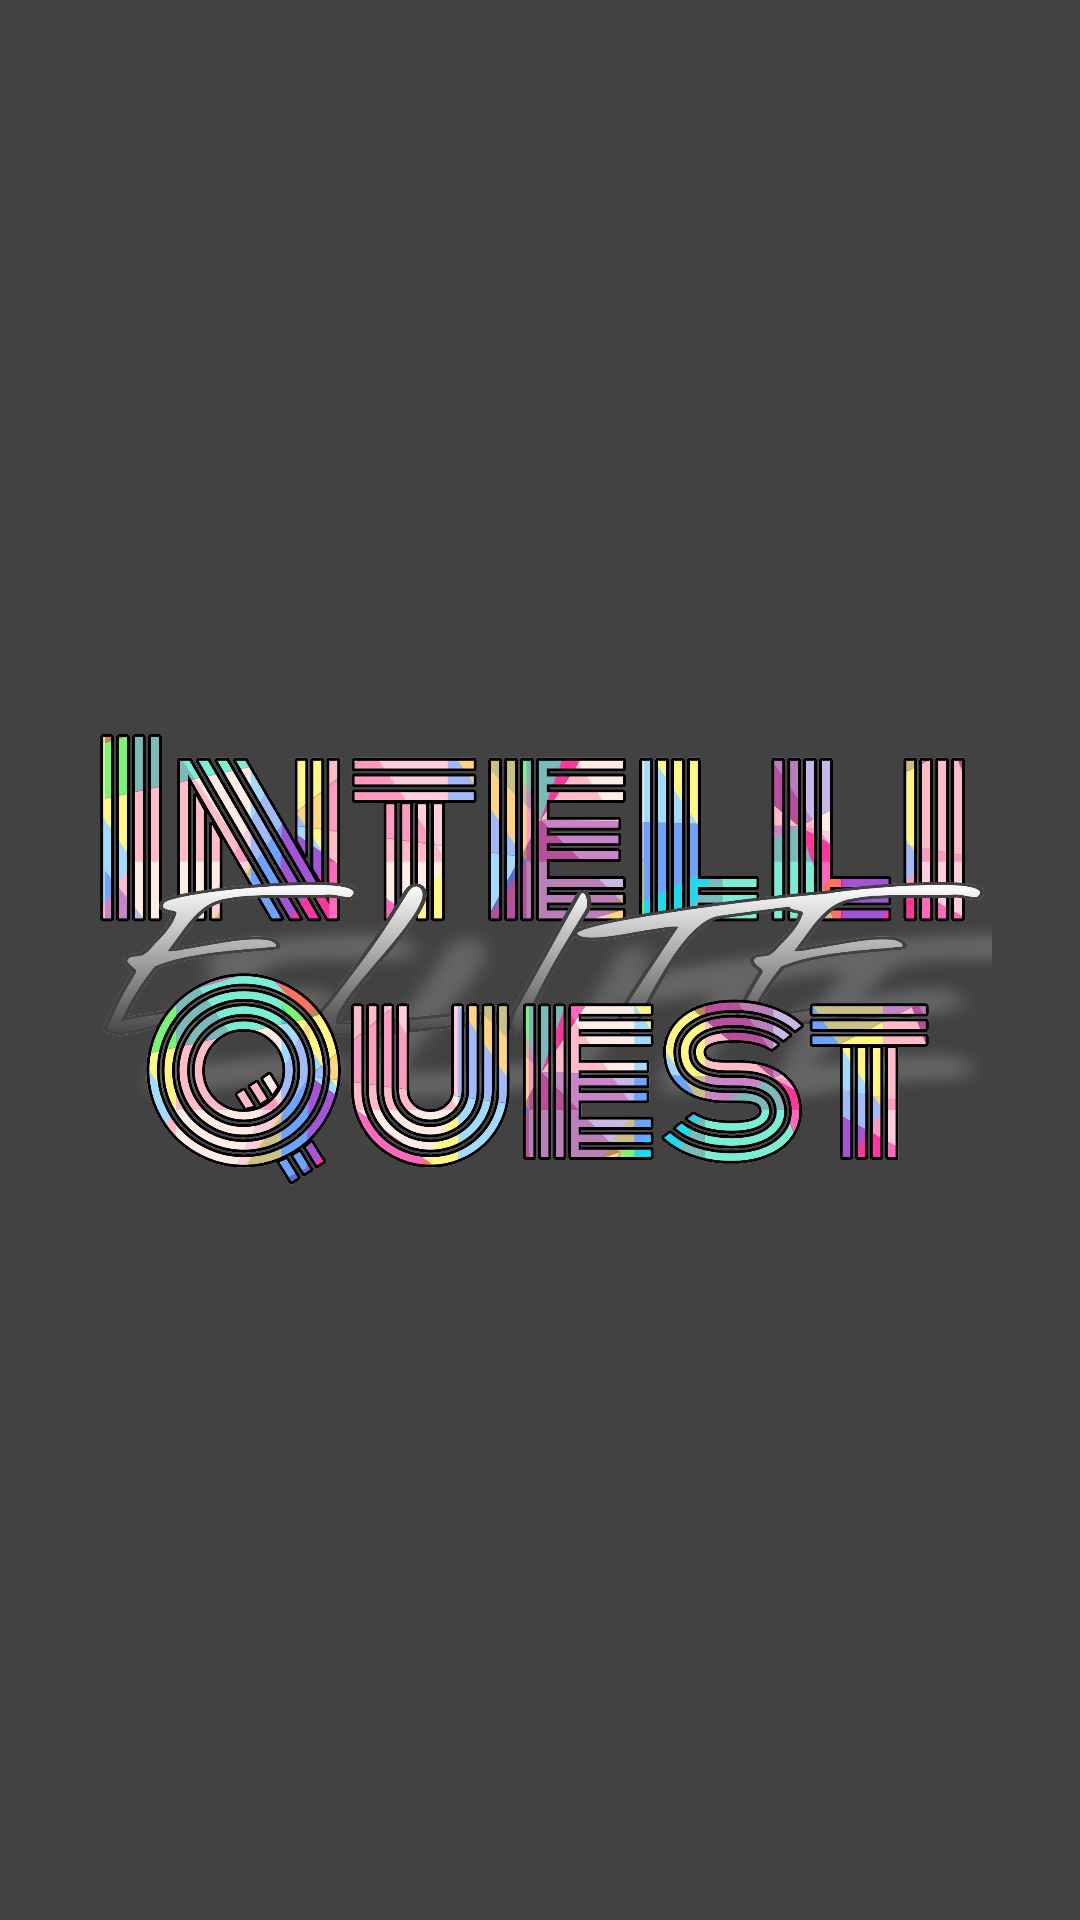

This screen was rendered from an Android layout file. Write that file and the resources it references.
<!-- AndroidManifest.xml: application theme Theme.QuizApp -->
<!-- res/layout/activity_splash.xml -->
<?xml version="1.0" encoding="utf-8"?>
<androidx.constraintlayout.widget.ConstraintLayout xmlns:android="http://schemas.android.com/apk/res/android"
    xmlns:app="http://schemas.android.com/apk/res-auto"
    xmlns:tools="http://schemas.android.com/tools"
    android:layout_width="match_parent"
    android:layout_height="match_parent"
    android:layout_gravity="center_horizontal|center_vertical"
    android:background="#424242"
    android:foregroundGravity="center"
    tools:context=".SplashActivity">

    <ImageView
        android:id="@+id/imageView"
        android:layout_width="301dp"
        android:layout_height="255dp"
        app:layout_constraintBottom_toBottomOf="parent"
        app:layout_constraintEnd_toEndOf="parent"
        app:layout_constraintStart_toStartOf="parent"
        app:layout_constraintTop_toTopOf="parent"
        app:srcCompat="@drawable/iqe1" />
</androidx.constraintlayout.widget.ConstraintLayout>
<!-- resources referenced by this layout -->
<resources>
  <!-- drawable iqe1: png bitmap (drawable, 725141 bytes) -->
  <style name="Theme.QuizApp" parent="Theme.MaterialComponents.DayNight.DarkActionBar">
          
          <item name="colorPrimary">@color/toolbarBack</item>
          <item name="colorPrimaryVariant">@color/purple_700</item>
          <item name="colorOnPrimary">@color/white</item>
          
          <item name="colorSecondary">@color/teal_200</item>
          <item name="colorSecondaryVariant">@color/teal_700</item>
          <item name="colorOnSecondary">@color/black</item>
          
          <item name="android:statusBarColor">@color/toolbarBack</item>
          
      </style>
  <color name="toolbarBack">#2B2B2B</color>
  <color name="purple_700">#FF3700B3</color>
  <color name="white">#FFFFFFFF</color>
  <color name="teal_200">#FF03DAC5</color>
  <color name="teal_700">#FF018786</color>
  <color name="black">#FF000000</color>
</resources>
